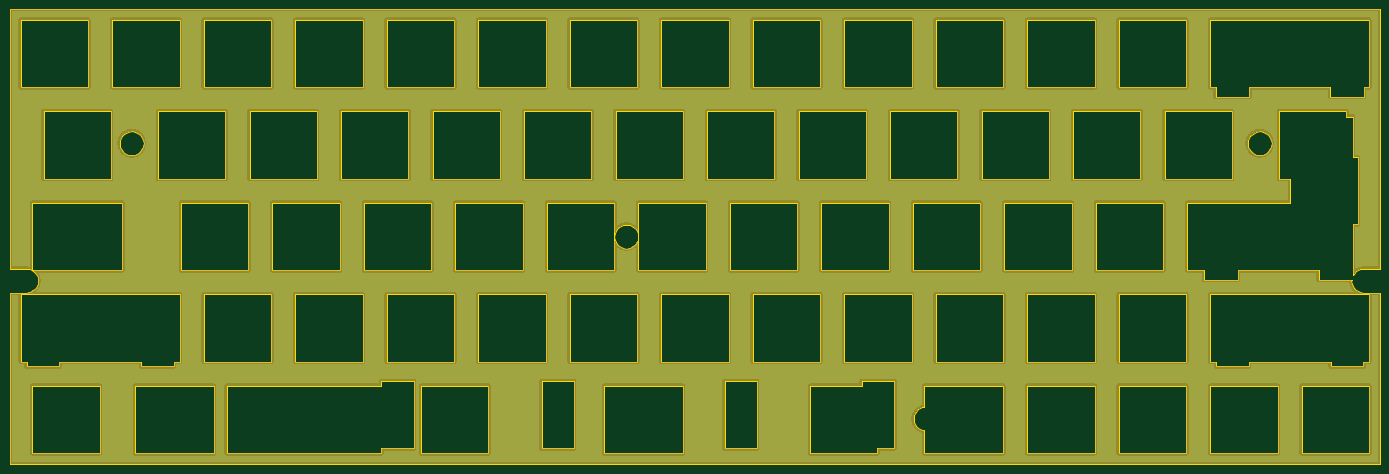
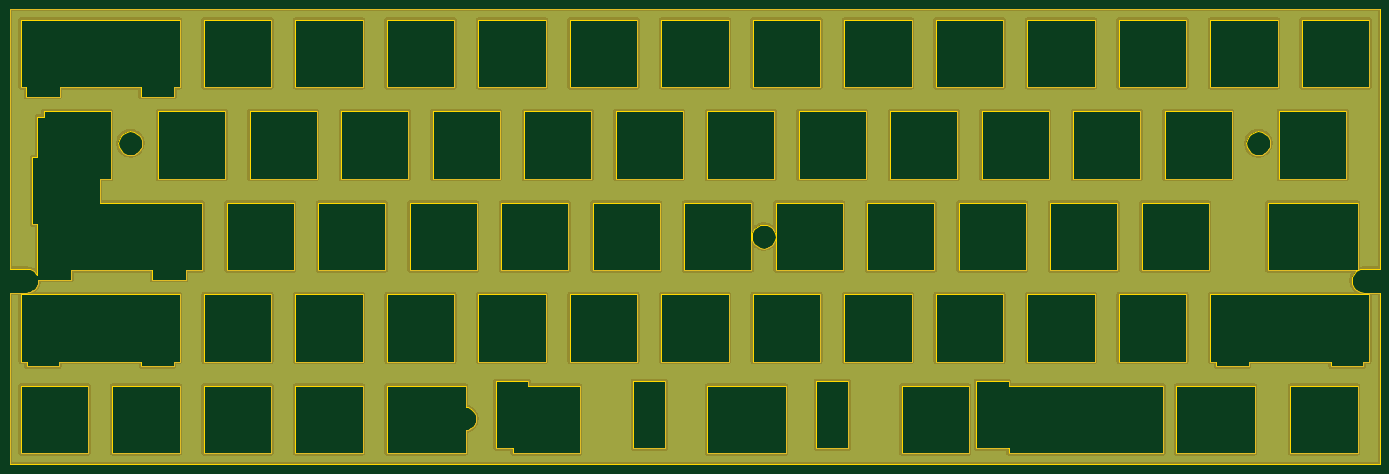
Circuit board: 11 layer files. Board 285.4 x 94.9 mm.
- bottom_copper: plate4-B_Cu.gbr (427252 bytes)
- bottom_mask: plate4-B_Mask.gbr (42742 bytes)
- paste: plate4-B_Paste.gbr (527 bytes)
- bottom_silk: plate4-B_Silkscreen.gbr (528 bytes)
- outline: plate4-Edge_Cuts.gbr (21297 bytes)
- top_copper: plate4-F_Cu.gbr (427252 bytes)
- top_mask: plate4-F_Mask.gbr (42742 bytes)
- paste: plate4-F_Paste.gbr (527 bytes)
- top_silk: plate4-F_Silkscreen.gbr (528 bytes)
- drill: plate4-NPTH.drl (310 bytes)
- drill: plate4-PTH.drl (306 bytes)

=== bottom_copper: plate4-B_Cu.gbr (427252 bytes, source omitted) ===
=== bottom_mask: plate4-B_Mask.gbr (42742 bytes, source omitted) ===
=== paste: plate4-B_Paste.gbr ===
G04 #@! TF.GenerationSoftware,KiCad,Pcbnew,(5.99.0-12762-g961c127ebe)*
G04 #@! TF.CreationDate,2021-11-23T00:18:37+09:00*
G04 #@! TF.ProjectId,plate4,706c6174-6534-42e6-9b69-6361645f7063,rev?*
G04 #@! TF.SameCoordinates,Original*
G04 #@! TF.FileFunction,Paste,Bot*
G04 #@! TF.FilePolarity,Positive*
%FSLAX46Y46*%
G04 Gerber Fmt 4.6, Leading zero omitted, Abs format (unit mm)*
G04 Created by KiCad (PCBNEW (5.99.0-12762-g961c127ebe)) date 2021-11-23 00:18:37*
%MOMM*%
%LPD*%
G01*
G04 APERTURE LIST*
G04 APERTURE END LIST*
M02*

=== bottom_silk: plate4-B_Silkscreen.gbr ===
G04 #@! TF.GenerationSoftware,KiCad,Pcbnew,(5.99.0-12762-g961c127ebe)*
G04 #@! TF.CreationDate,2021-11-23T00:18:37+09:00*
G04 #@! TF.ProjectId,plate4,706c6174-6534-42e6-9b69-6361645f7063,rev?*
G04 #@! TF.SameCoordinates,Original*
G04 #@! TF.FileFunction,Legend,Bot*
G04 #@! TF.FilePolarity,Positive*
%FSLAX46Y46*%
G04 Gerber Fmt 4.6, Leading zero omitted, Abs format (unit mm)*
G04 Created by KiCad (PCBNEW (5.99.0-12762-g961c127ebe)) date 2021-11-23 00:18:37*
%MOMM*%
%LPD*%
G01*
G04 APERTURE LIST*
G04 APERTURE END LIST*
M02*

=== outline: plate4-Edge_Cuts.gbr (21297 bytes, source omitted) ===
=== top_copper: plate4-F_Cu.gbr (427252 bytes, source omitted) ===
=== top_mask: plate4-F_Mask.gbr (42742 bytes, source omitted) ===
=== paste: plate4-F_Paste.gbr ===
G04 #@! TF.GenerationSoftware,KiCad,Pcbnew,(5.99.0-12762-g961c127ebe)*
G04 #@! TF.CreationDate,2021-11-23T00:18:37+09:00*
G04 #@! TF.ProjectId,plate4,706c6174-6534-42e6-9b69-6361645f7063,rev?*
G04 #@! TF.SameCoordinates,Original*
G04 #@! TF.FileFunction,Paste,Top*
G04 #@! TF.FilePolarity,Positive*
%FSLAX46Y46*%
G04 Gerber Fmt 4.6, Leading zero omitted, Abs format (unit mm)*
G04 Created by KiCad (PCBNEW (5.99.0-12762-g961c127ebe)) date 2021-11-23 00:18:37*
%MOMM*%
%LPD*%
G01*
G04 APERTURE LIST*
G04 APERTURE END LIST*
M02*

=== top_silk: plate4-F_Silkscreen.gbr ===
G04 #@! TF.GenerationSoftware,KiCad,Pcbnew,(5.99.0-12762-g961c127ebe)*
G04 #@! TF.CreationDate,2021-11-23T00:18:37+09:00*
G04 #@! TF.ProjectId,plate4,706c6174-6534-42e6-9b69-6361645f7063,rev?*
G04 #@! TF.SameCoordinates,Original*
G04 #@! TF.FileFunction,Legend,Top*
G04 #@! TF.FilePolarity,Positive*
%FSLAX46Y46*%
G04 Gerber Fmt 4.6, Leading zero omitted, Abs format (unit mm)*
G04 Created by KiCad (PCBNEW (5.99.0-12762-g961c127ebe)) date 2021-11-23 00:18:37*
%MOMM*%
%LPD*%
G01*
G04 APERTURE LIST*
G04 APERTURE END LIST*
M02*

=== drill: plate4-NPTH.drl ===
M48
; DRILL file {KiCad (5.99.0-12762-g961c127ebe)} date Tue Nov 23 00:18:40 2021
; FORMAT={-:-/ absolute / inch / decimal}
; #@! TF.CreationDate,2021-11-23T00:18:40+09:00
; #@! TF.GenerationSoftware,Kicad,Pcbnew,(5.99.0-12762-g961c127ebe)
; #@! TF.FileFunction,NonPlated,1,2,NPTH
FMAT,2
INCH
%
G90
G05
T0
M30

=== drill: plate4-PTH.drl ===
M48
; DRILL file {KiCad (5.99.0-12762-g961c127ebe)} date Tue Nov 23 00:18:40 2021
; FORMAT={-:-/ absolute / inch / decimal}
; #@! TF.CreationDate,2021-11-23T00:18:40+09:00
; #@! TF.GenerationSoftware,Kicad,Pcbnew,(5.99.0-12762-g961c127ebe)
; #@! TF.FileFunction,Plated,1,2,PTH
FMAT,2
INCH
%
G90
G05
T0
M30

